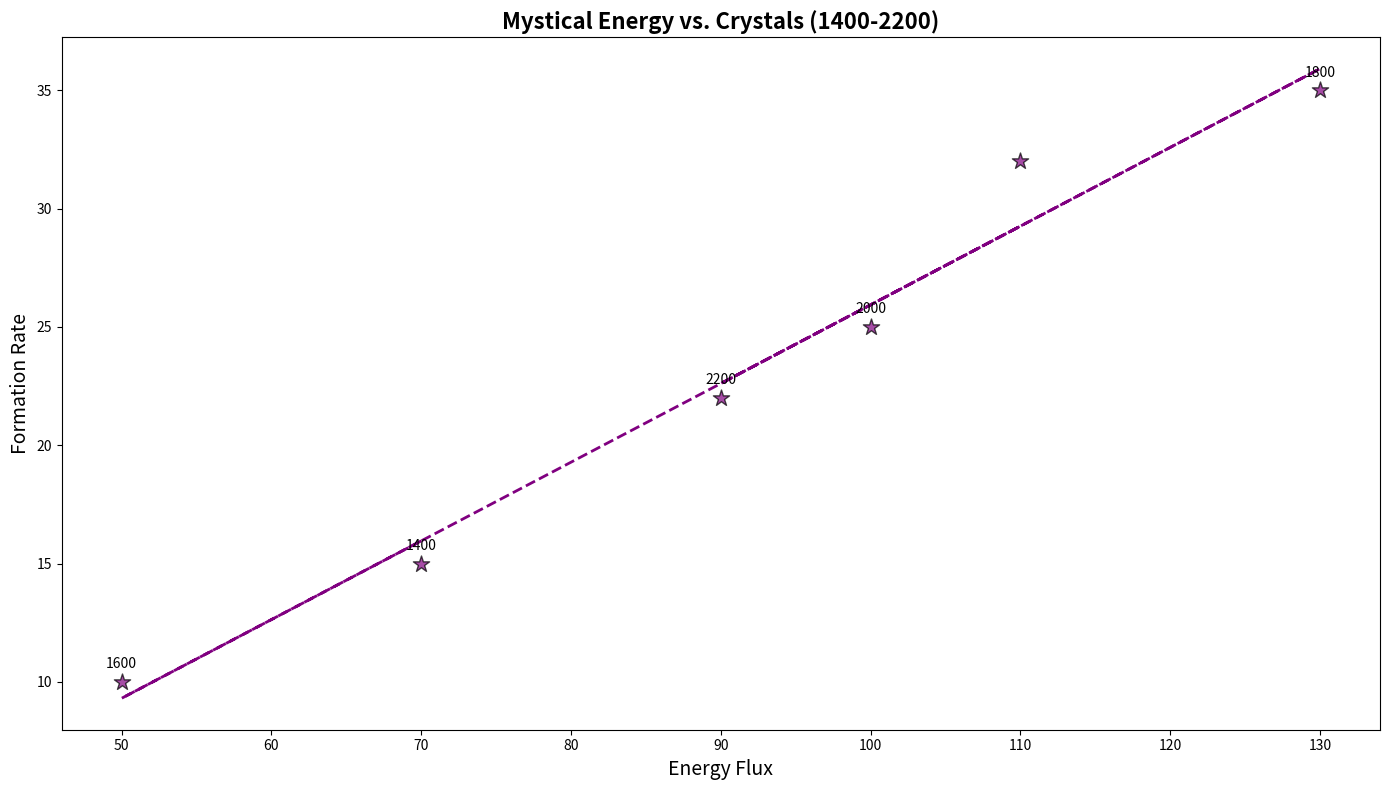

Write the Python code that produced this figure.
import numpy as np
import matplotlib.pyplot as plt

centuries = np.arange(1400, 2300, 200)
energy_flux = np.array([70, 50, 130, 100, 90, 110])
crystal_formation = np.array([15, 10, 35, 25, 22, 32])

fig, ax = plt.subplots(figsize=(14, 8))

# Apply a single color consistently across all data groups
common_color = 'purple'

ax.scatter(energy_flux, crystal_formation, color=common_color, edgecolor='black', s=150, marker='*', alpha=0.7)

ax.set_title("Mystical Energy vs. Crystals (1400-2200)", fontsize=16, fontweight='bold')
ax.set_xlabel("Energy Flux", fontsize=14)
ax.set_ylabel("Formation Rate", fontsize=14)

for i, century in enumerate(centuries):
    ax.annotate(f'{century}', (energy_flux[i], crystal_formation[i]), textcoords="offset points", xytext=(0, 10), ha='center', fontsize=10)

# Fit line using the same common color
fit = np.polyfit(energy_flux, crystal_formation, 1)
fit_fn = np.poly1d(fit)
ax.plot(energy_flux, fit_fn(energy_flux), color=common_color, linestyle='--', linewidth=2)

plt.tight_layout()
plt.show()
